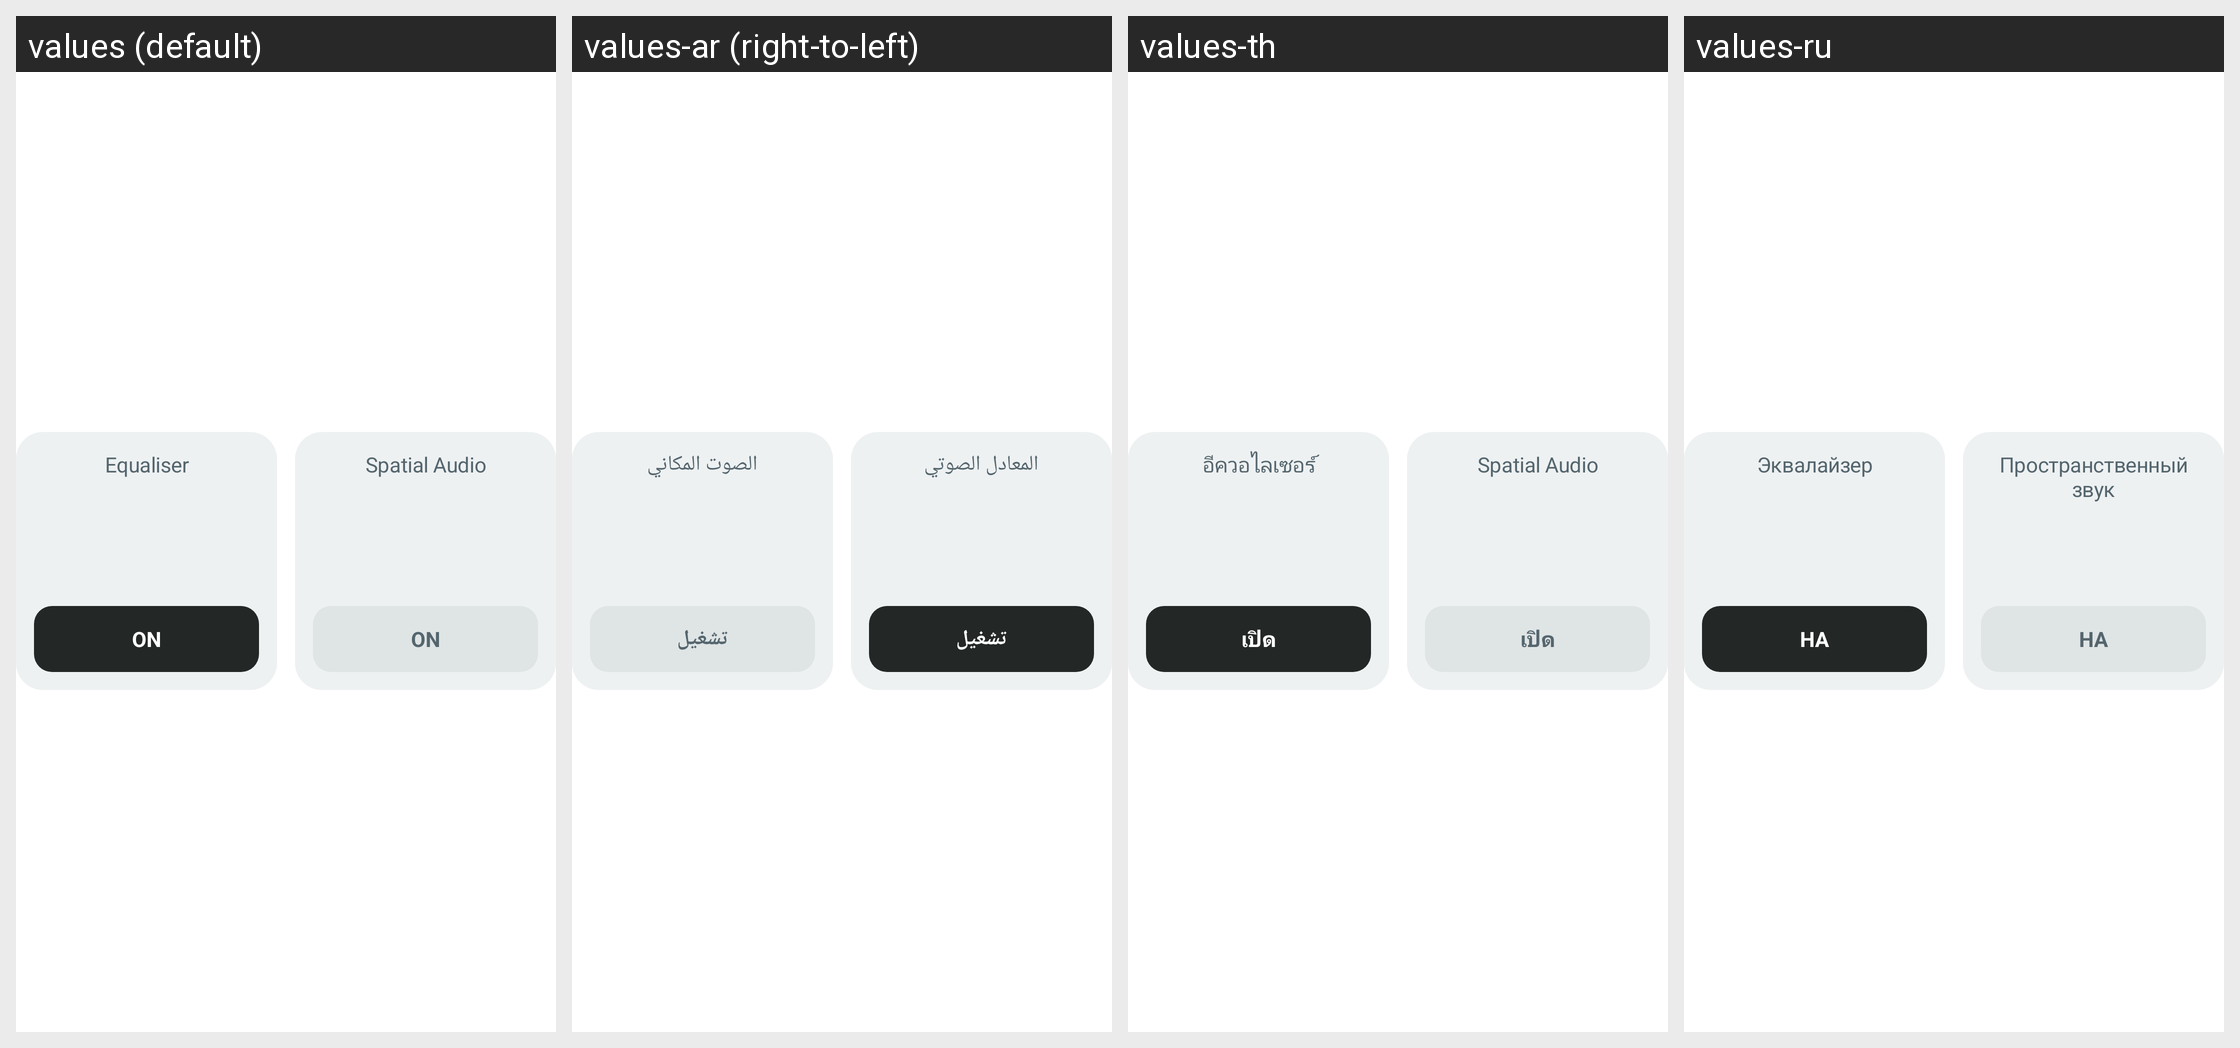

The Android screen above is rendered under several locales of the same app. Produce the string resources it draws, with the default and per-locale values.
Android screen res/layout/layout_spatial_with_eq_item.xml rendered under 4 locales, left to right: values (default), values-ar (right-to-left), values-th, values-ru. Device: Nexus 5 (rendered at 1080×1920; each locale shown at half size, 540×960, under a caption strip naming it); theme Theme.NoiseAudio.
Other locales in the repository, not shown: values-af, values-am, values-as, values-be, values-bn, values-bs, values-ca, values-da, values-de, values-el, values-en-rGB, values-en-rXC, values-es, values-et, values-fi, values-fr, values-fr-rCA, values-gl, values-he, values-hi, values-hr, values-hu, values-it, values-iw, values-ja, values-ka, values-kk, values-km, values-kn, values-ko, values-kr, values-ky, values-mk, values-nb, values-ne, values-nl, values-or, values-pa, values-pt, values-pt-rBR, values-ro, values-sq, values-sr, values-sv, values-ta, values-tl, values-tr, values-uk, values-vi, values-zh, values-zh-rCN, values-zh-rHK, values-zh-rTW.
Strings drawn on this screen, with the default value and each locale's value (text and hints the layout hard-codes, and strings that could not be matched under every locale, appear in the picture but are not listed):

text_spatial_audio
  values: Spatial Audio
  values-ar: الصوت المكاني
  values-th: Spatial Audio
  values-ru: Пространственный звук

text_on
  values: On
  values-ar: تشغيل
  values-th: เปิด
  values-ru: На

text_equaliser
  values: Equaliser
  values-ar: المعادل الصوتي
  values-th: อีควอไลเซอร์
  values-ru: Эквалайзер
